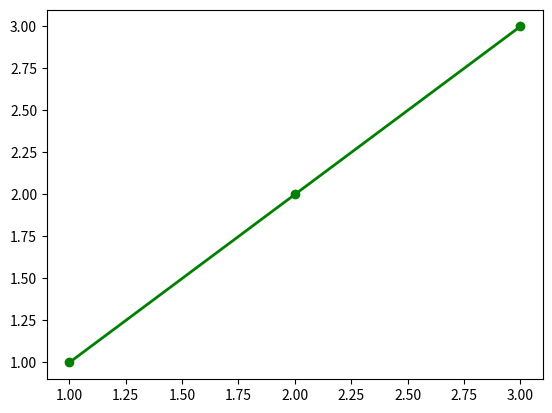

Here is the Python script that generated this plot:
# -*- encoding:utf-8 -*-
import pandas
import matplotlib.pyplot
matplotlib.pyplot.plot([1, 2, 3], [1, 2, 3], 'go-', label='line 1', linewidth=2)
